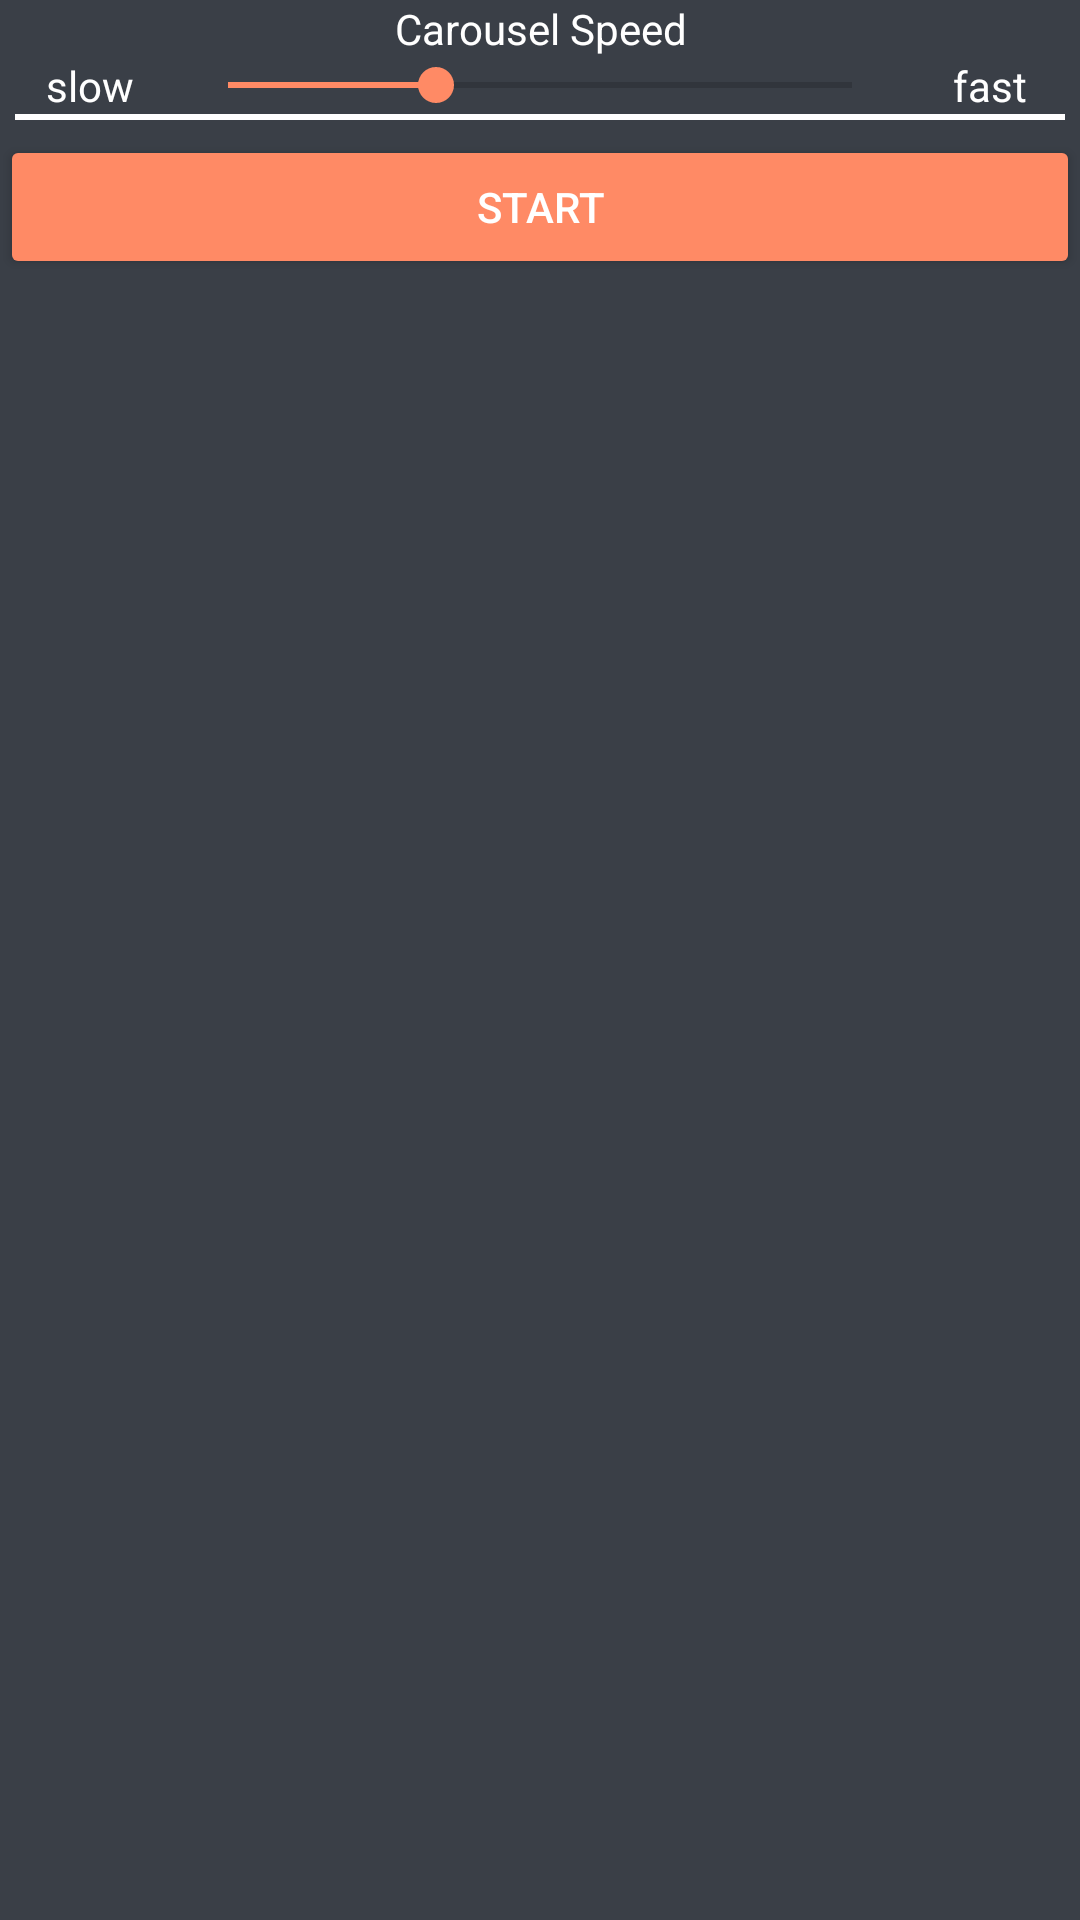

Write the Android layout XML for this screen, with the resource values it uses.
<!-- AndroidManifest.xml: application theme AppTheme -->
<!-- res/layout/dialogseek.xml -->
<?xml version="1.0" encoding="utf-8"?>
<LinearLayout xmlns:android="http://schemas.android.com/apk/res/android"
    android:layout_width="match_parent"
    android:layout_height="wrap_content"
    android:orientation="vertical"
    android:background="#3a3f47">

    <TextView
        android:textAlignment="center"
        android:textColor="#FFFFFF"
        android:layout_width="match_parent"
        android:layout_height="wrap_content"
        android:text="Carousel Speed"/>
    <LinearLayout
        android:layout_width="match_parent"
        android:layout_height="wrap_content"
        android:orientation="horizontal"

        android:gravity="center_vertical">

        <TextView
            android:layout_width="0dp"
            android:layout_height="wrap_content"
            android:layout_weight="1"
            android:textColor="#ffffff"
            android:textAlignment="center"
            android:text="slow"
            />

        <SeekBar
            android:id="@+id/dialogseekbarmini"
            android:layout_width="0dp"
            android:layout_weight="4"
            android:layout_height="wrap_content"
            android:progress="2"
            android:max="6"/>

        <TextView
            android:layout_width="0dp"
            android:layout_height="wrap_content"
            android:layout_weight="1"
            android:textColor="#ffffff"
            android:textAlignment="center"
            android:text="fast"
            />



    </LinearLayout>

    <View
        android:layout_width="match_parent"
        android:layout_height="2dp"
        android:background="#ffffff"
        android:layout_marginRight="5dp"
        android:layout_marginLeft="5dp"
        android:layout_marginBottom="5dp"/>

    <Button
        android:id="@+id/dialogseekbutton"
        style="@style/Widget.AppCompat.Button.Colored"
        android:layout_width="match_parent"
        android:layout_height="wrap_content"
        android:text="Start" />

</LinearLayout>
<!-- resources referenced by this layout -->
<resources>
  <style name="AppTheme" parent="Theme.AppCompat.Light.DarkActionBar">
          
          <item name="colorPrimary">@color/colorPrimary</item>
          <item name="colorPrimaryDark">@color/colorPrimaryDark</item>
          <item name="colorAccent">@color/colorAccent</item>
      </style>
  <color name="colorPrimary">#9fa8da</color>
  <color name="colorPrimaryDark">#1a237e</color>
  <color name="colorAccent">#ff8a65</color>
</resources>
